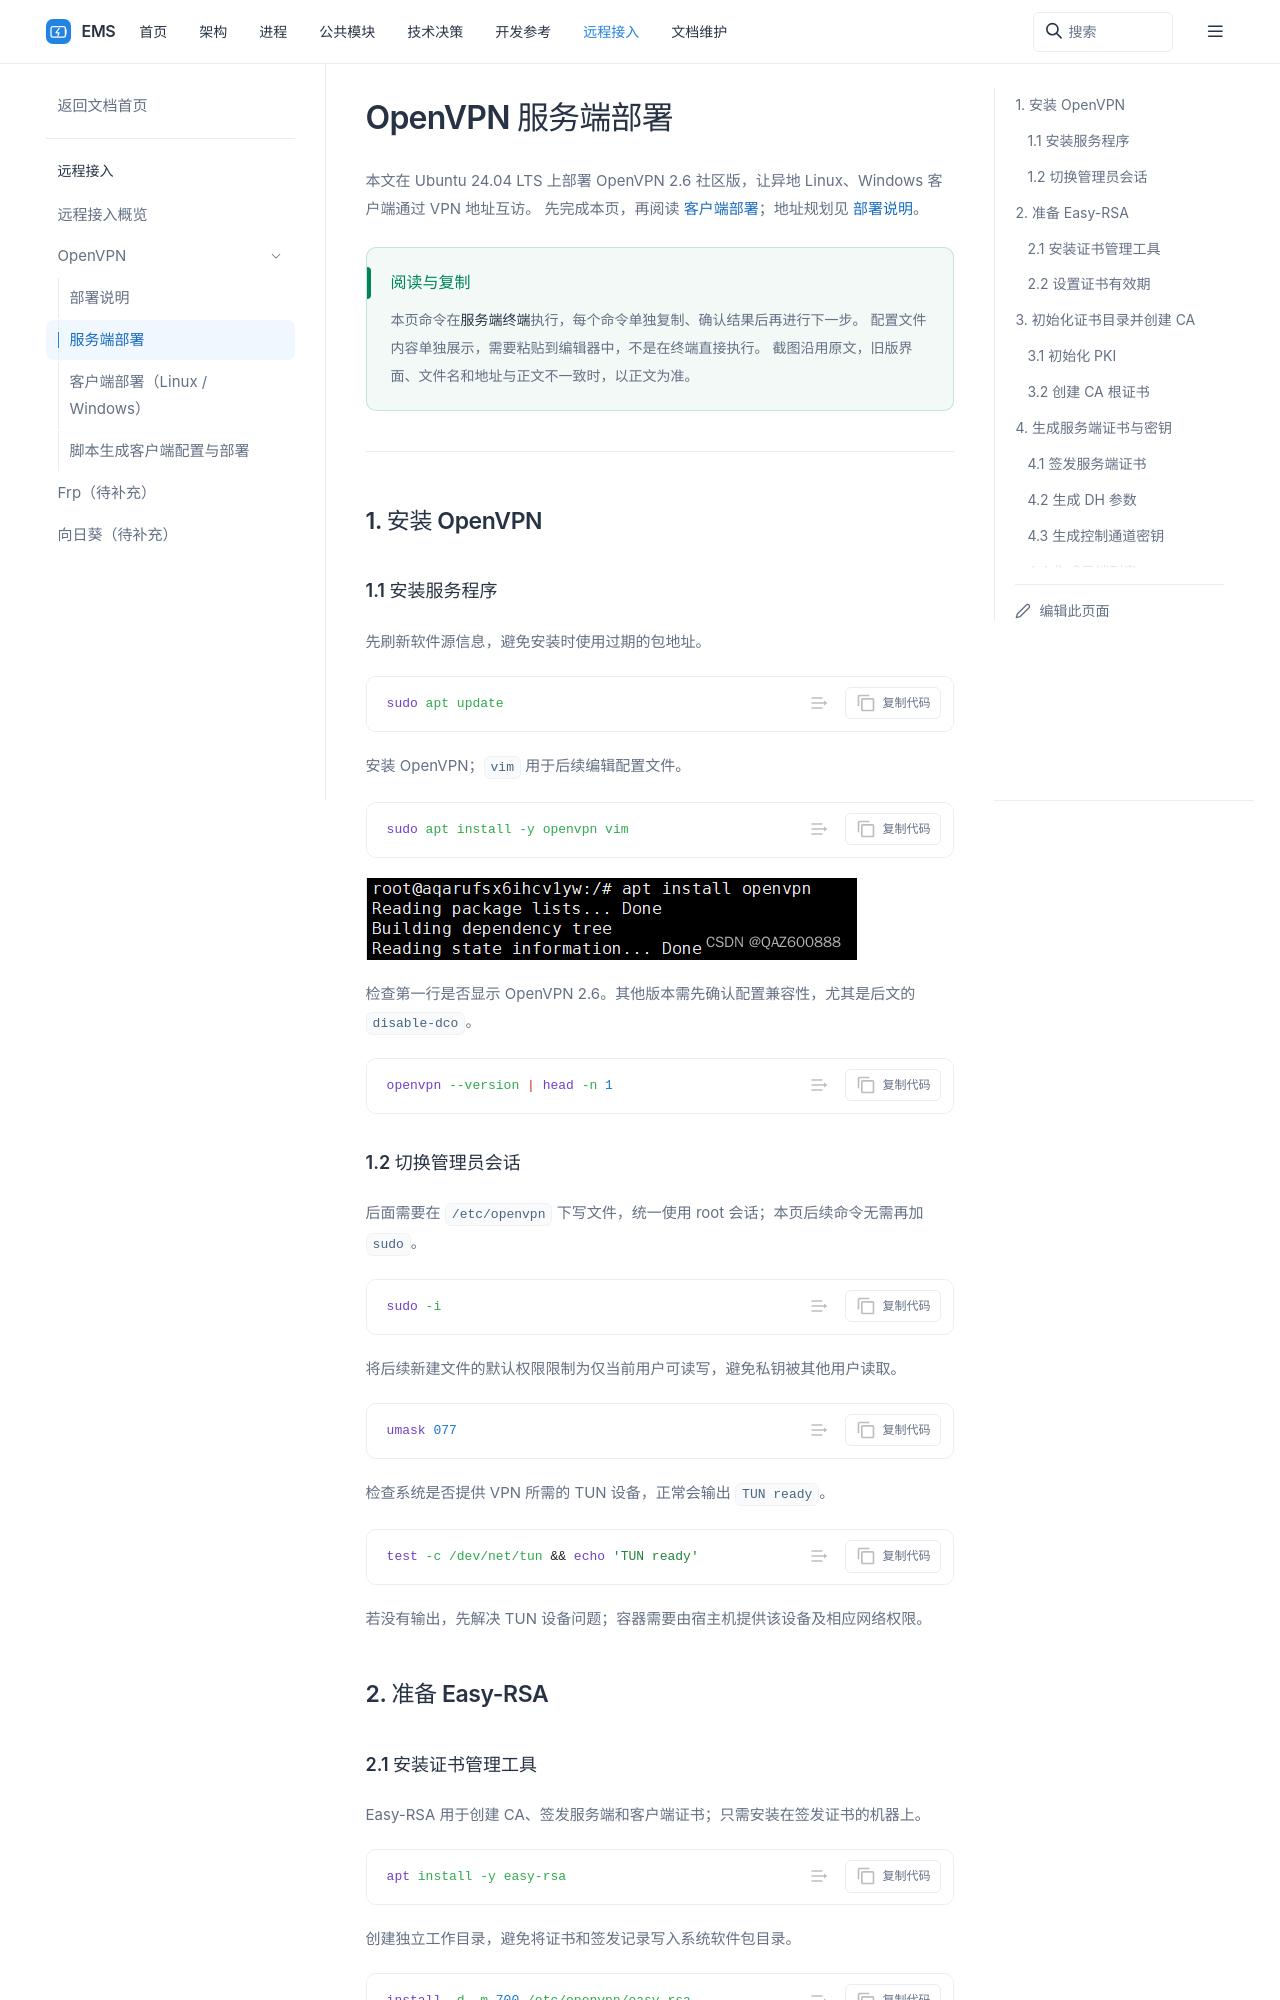

repository: 600888/ems · page: remote-access/openvpn/server.html · generator: sphinx

# OpenVPN 服务端部署

本文在 Ubuntu 24.04 LTS 上部署 OpenVPN 2.6 社区版，让异地 Linux、Windows 客户端通过 VPN 地址互访。
先完成本页，再阅读 [客户端部署](client.md)；地址规划见 [部署说明](index.md)。

:::tip 阅读与复制
本页命令在**服务端终端**执行，每个命令单独复制、确认结果后再进行下一步。
配置文件内容单独展示，需要粘贴到编辑器中，不是在终端直接执行。
截图沿用原文，旧版界面、文件名和地址与正文不一致时，以正文为准。
:::

## 1. 安装 OpenVPN

### 1.1 安装服务程序

先刷新软件源信息，避免安装时使用过期的包地址。

```bash
sudo apt update
```

安装 OpenVPN；`vim` 用于后续编辑配置文件。

```bash
sudo apt install -y openvpn vim
```

![原文：通过 apt 安装 OpenVPN](./images/install-openvpn.png)

检查第一行是否显示 OpenVPN 2.6。其他版本需先确认配置兼容性，尤其是后文的 `disable-dco`。

```bash
openvpn --version | head -n 1
```

### 1.2 切换管理员会话

后面需要在 `/etc/openvpn` 下写文件，统一使用 root 会话；本页后续命令无需再加 `sudo`。

```bash
sudo -i
```

将后续新建文件的默认权限限制为仅当前用户可读写，避免私钥被其他用户读取。

```bash
umask 077
```

检查系统是否提供 VPN 所需的 TUN 设备，正常会输出 `TUN ready`。

```bash
test -c /dev/net/tun && echo 'TUN ready'
```

若没有输出，先解决 TUN 设备问题；容器需要由宿主机提供该设备及相应网络权限。

## 2. 准备 Easy-RSA
